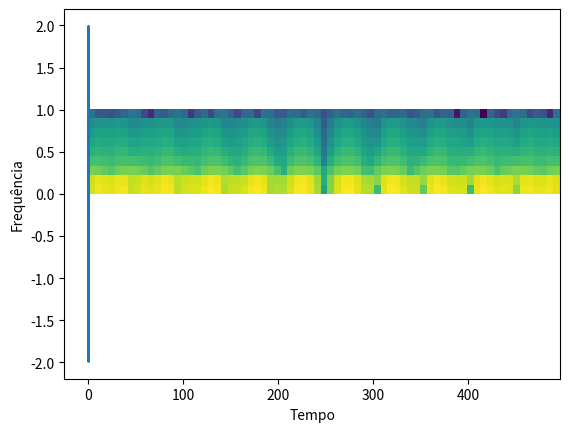

Generate this figure with matplotlib:
# -*- coding: utf-8 -*-
"""
Created on Sat May 20 10:53:44 2023

[redacted]
"""

import numpy as np
import matplotlib.pyplot as plt

# Definir parâmetros do sinal
f1 = 5  # Frequência do primeiro sinal
f2 = 16   # Frequência do segundo sinal
amplitude1 = 1.5  # Amplitude do primeiro sinal
amplitude2 = 0.5  # Amplitude do segundo sinal

# Definir tempo
t = np.linspace(0, 1, 1000)

# Gerar os sinais
sinal1 = amplitude1 * np.sin(2 * np.pi * f1 * t)
sinal2 = amplitude2 * np.sin(2 * np.pi * f2 * t)

# Sinal resultante da mistura
sinal_resultante = sinal1 + sinal2

# Calcular o espectrograma
plt.specgram(sinal_resultante, NFFT=16, Fs=2, noverlap=2)

# Configurar rótulos dos eixos
plt.xlabel('Tempo')
plt.ylabel('Frequência')

# Exibir o espectrograma
plt.show()

plt.plot(t,sinal_resultante)
plt.show()
